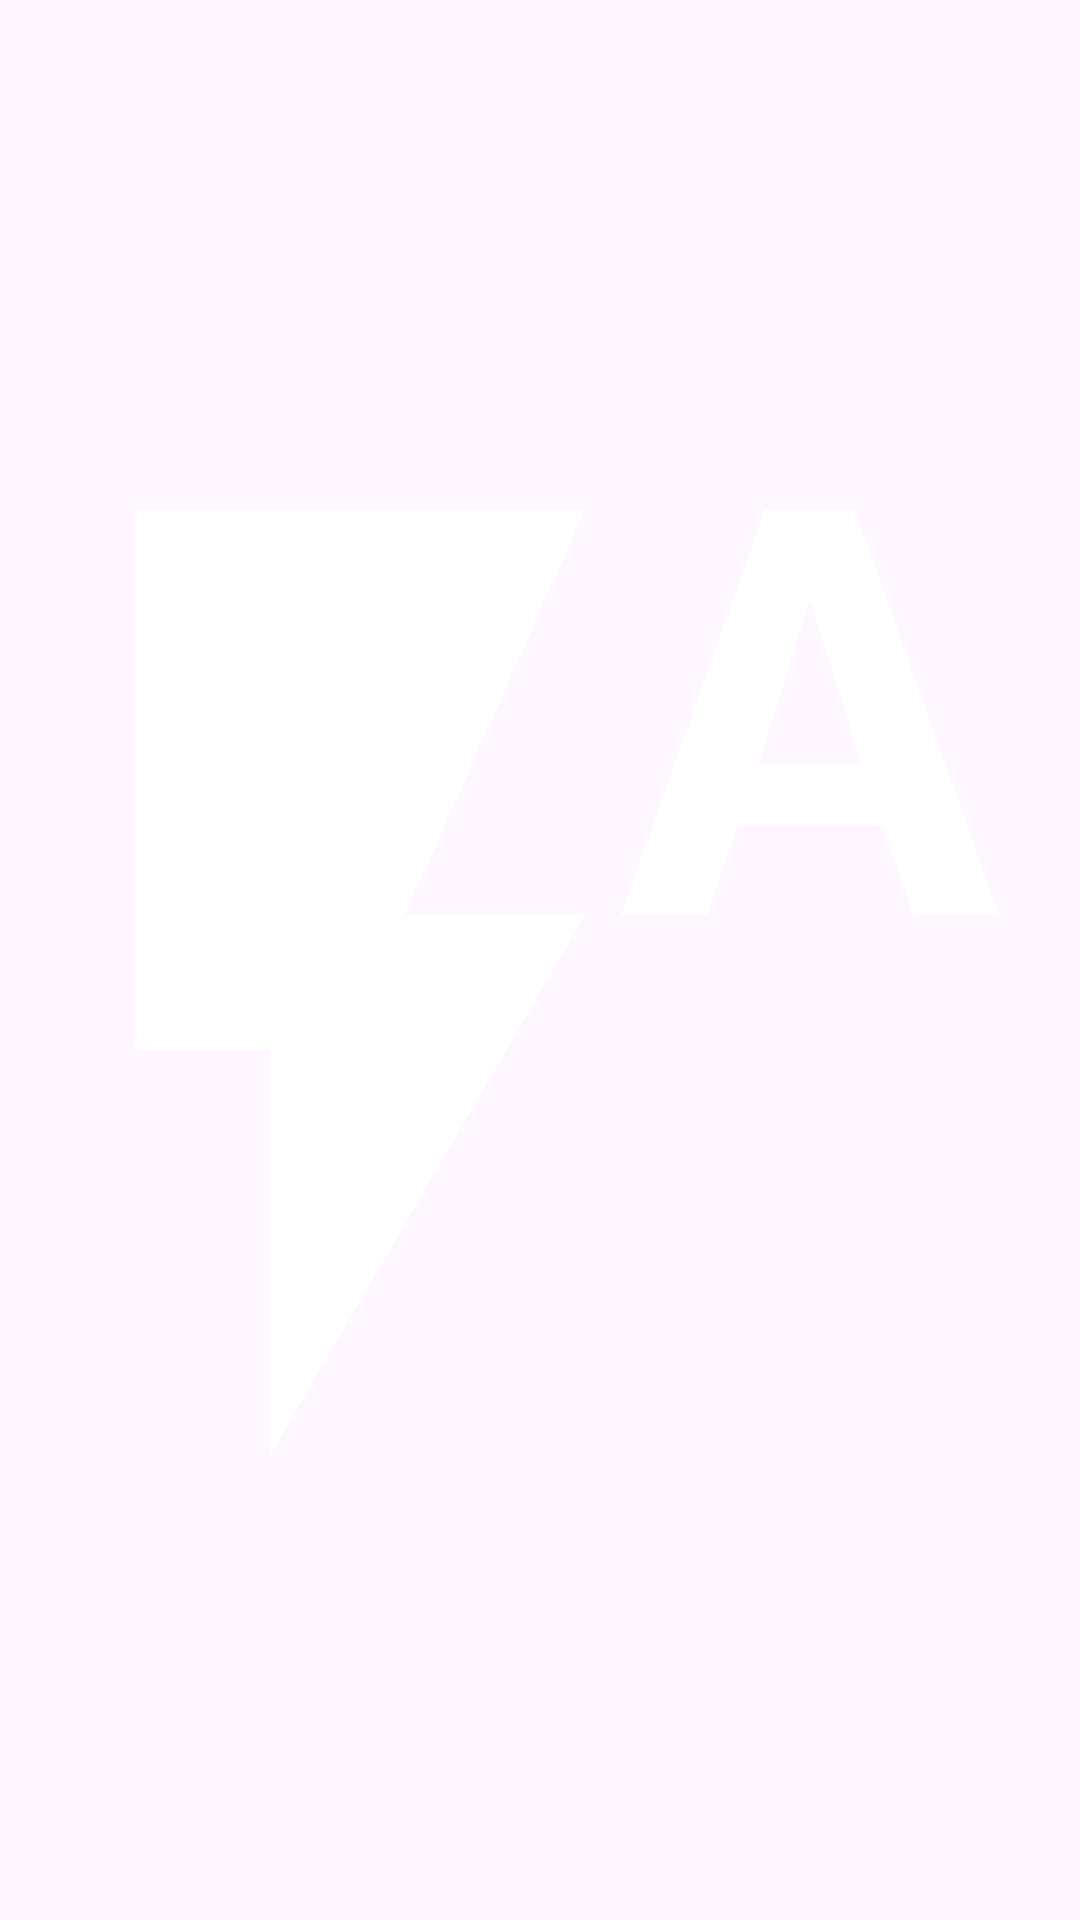

Reconstruct the res/layout file that produces this screen, plus the resources it refers to.
<!-- AndroidManifest.xml: application theme Theme.App -->
<!-- res/layout/icon_64.xml -->
<?xml version="1.0" encoding="utf-8"?>
<ImageView android:layout_width="match_parent"
    android:layout_height="match_parent"
    android:src="@drawable/flash_auto"
    android:contentDescription="@string/flash_mode"
    xmlns:android="http://schemas.android.com/apk/res/android" />
<!-- resources referenced by this layout -->
<resources>
  <!-- drawable flash_auto (drawable) -->
  <vector android:height="24dp"
      android:viewportHeight="24" android:viewportWidth="24"
      android:width="24dp" xmlns:android="http://schemas.android.com/apk/res/android">
      <path android:fillColor="?attr/colorOnPrimary" android:pathData="M3,2v12h3v9l7,-12L9,11l4,-9L3,2zM19,2h-2l-3.2,9h1.9l0.7,-2h3.2l0.7,2h1.9L19,2zM16.85,7.65L18,4l1.15,3.65h-2.3z"/>
  </vector>
  <string name="flash_mode">Flash Mode</string>
  <style name="Theme.App" parent="Theme.Material3.DayNight.NoActionBar">
          <item name="android:windowLayoutInDisplayCutoutMode">shortEdges</item>
  
          <item name="android:navigationBarColor">@android:color/transparent</item>
          <item name="android:statusBarColor">@android:color/transparent</item>
      </style>
</resources>
